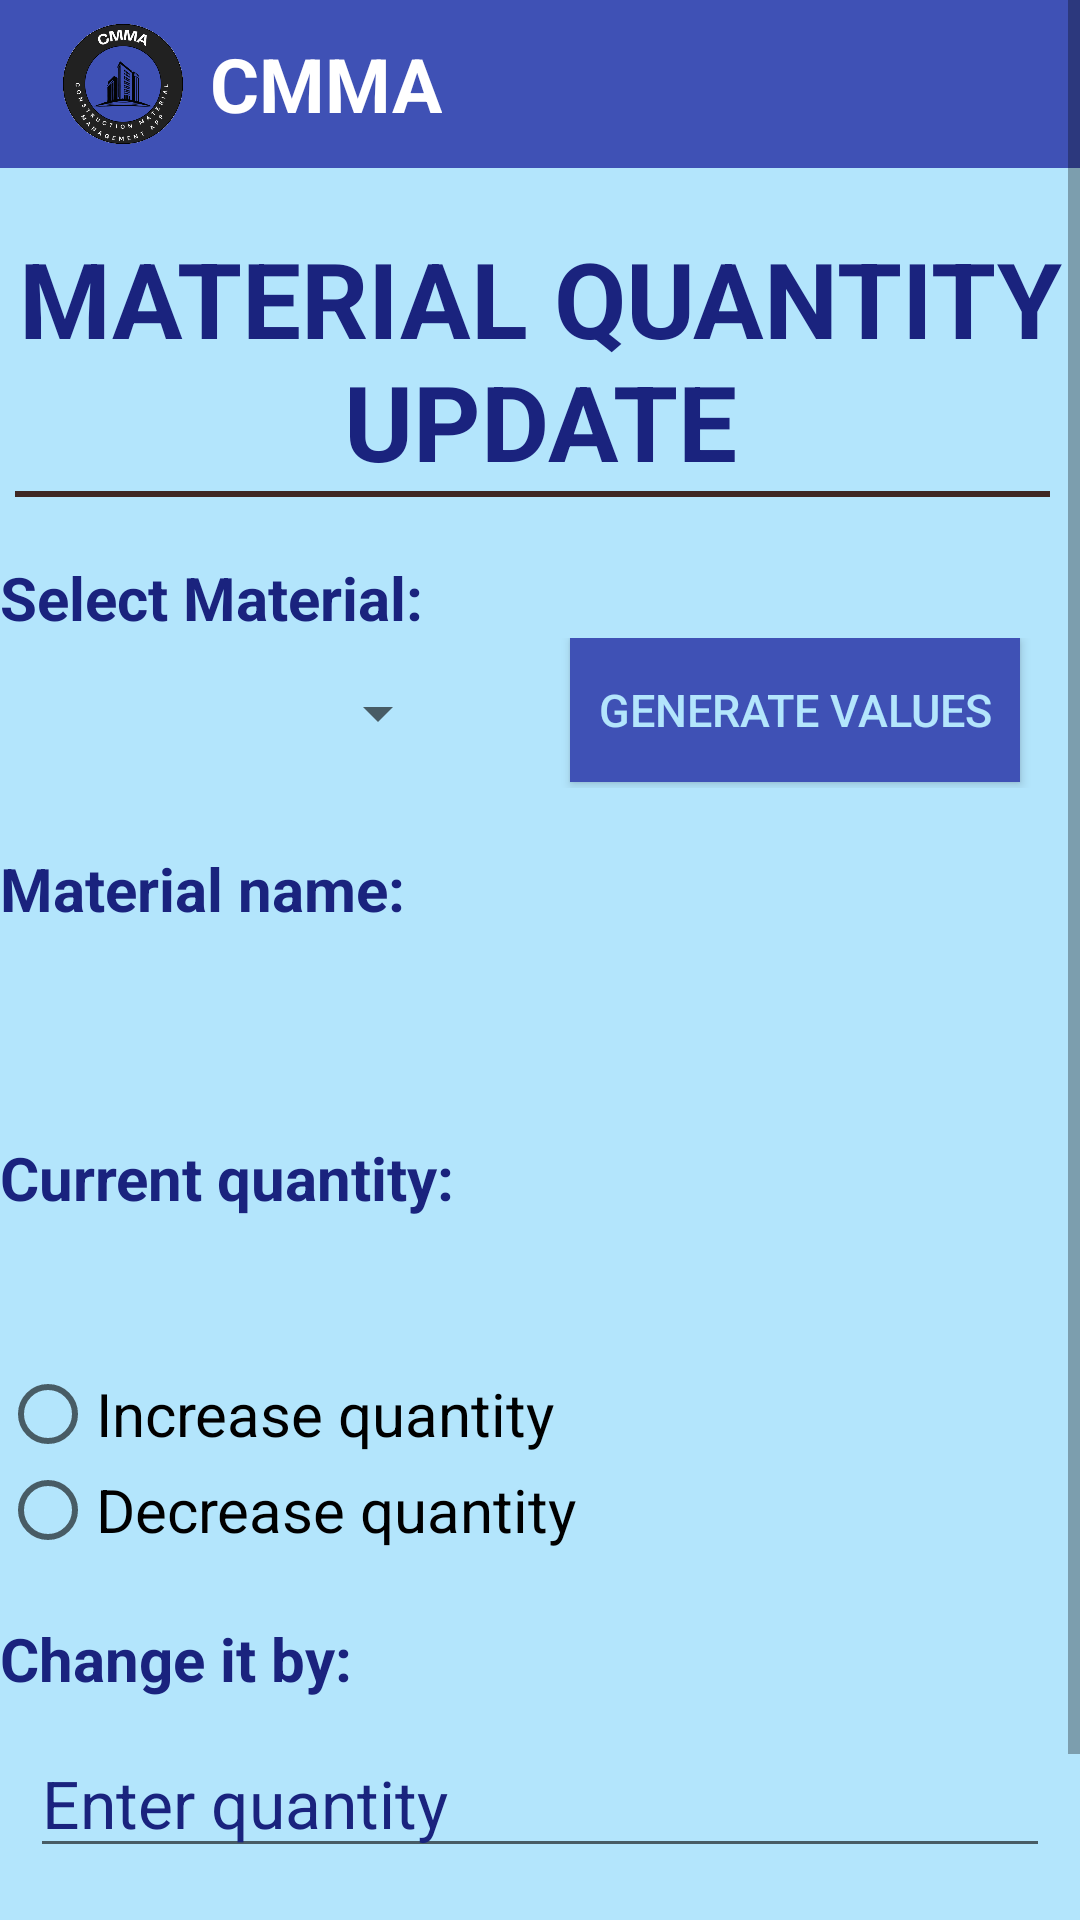

The Android layout XML behind this screen, and the referenced resources:
<!-- AndroidManifest.xml: application theme Theme.CMMA -->
<!-- res/layout/activity_material_quantity_update_user.xml -->
<?xml version="1.0" encoding="utf-8"?>
<ScrollView
    xmlns:android="http://schemas.android.com/apk/res/android"
    xmlns:app="http://schemas.android.com/apk/res-auto"
    xmlns:tools="http://schemas.android.com/tools"
    android:layout_width="match_parent"
    android:layout_height="match_parent">

<LinearLayout android:layout_width="match_parent"
    android:layout_height="match_parent"
    tools:context=".UserSignup"
    android:orientation="vertical"
    android:background="@color/lightBlue">
    <androidx.appcompat.widget.Toolbar
        xmlns:android="http://schemas.android.com/apk/res/android"
        android:layout_width="match_parent"
        android:layout_height="wrap_content"
        android:background="?attr/colorPrimary"
        android:minHeight="@dimen/abc_action_bar_default_height_material">

        <ImageView
            android:layout_width="50dp"
            android:layout_height="50dp"
            android:layout_gravity="left"
            android:src="@drawable/cmma"/>

        <TextView
            android:layout_width="wrap_content"
            android:layout_height="wrap_content"
            android:text="CMMA"
            android:textSize="25sp"
            android:textStyle="bold"
            android:textColor="@color/white"
            android:layout_marginLeft="20dp"
            />
    </androidx.appcompat.widget.Toolbar>
    <TextView
        style="@style/textView"
        android:layout_width="wrap_content"
        android:layout_height="wrap_content"
        android:text="MATERIAL QUANTITY UPDATE"
        android:gravity="center"
        android:textSize="35sp"
        android:id="@+id/updateTV"
        android:layout_marginTop="20dp"
        android:textStyle="bold"
        android:layout_gravity="center_horizontal"
        />
    <View
        android:layout_marginLeft="5dp"
        android:layout_marginRight="10dp"
        android:layout_width="match_parent"
        android:layout_height="2dp"
        android:background="@color/darkbrown"/>
    <TextView
        android:layout_marginTop="20dp"
        style="@style/textView"
        android:layout_width="match_parent"
        android:layout_height="wrap_content"
        android:hint="Select Material:"
        android:textSize="20sp"
        android:textStyle="bold"/>
    <LinearLayout
        android:layout_width="match_parent"
        android:layout_height="wrap_content">
        <Spinner
            android:layout_weight="1"
            android:id="@+id/spin"
            android:layout_width="0dp"
            android:layout_height="50dp"


            />
        <Button
            android:layout_weight="1"
            style="@style/Button"
            android:layout_marginTop="0dp"
            android:layout_marginLeft="40dp"
            android:layout_width="0dp"
            android:layout_height="wrap_content"
            android:id="@+id/generateValues"
            android:text="Generate Values"
            android:textSize="15sp"
            android:layout_marginRight="20dp"
            />
    </LinearLayout>

    <TextView
        style="@style/textView"
        android:layout_width="match_parent"
        android:layout_height="wrap_content"
        android:layout_marginTop="20dp"
        android:hint="Material name:"
        android:textSize="20sp"
        android:textStyle="bold"/>
    <TextView
        style="@style/textView"
        android:id="@+id/materialname"
        android:layout_width="match_parent"
        android:layout_height="wrap_content"
        android:layout_margin="10dp"
        android:textSize="22sp" />
    <TextView
        style="@style/textView"
        android:layout_width="match_parent"
        android:layout_height="wrap_content"
        android:layout_marginTop="20dp"
        android:hint="Current quantity:"
        android:textSize="20sp"
        android:textStyle="bold"/>
    <TextView
        style="@style/textView"
        android:id="@+id/currentquantity"
        android:layout_width="match_parent"
        android:layout_height="wrap_content"
        android:layout_margin="10dp"
        android:textSize="22sp" />

    <RadioGroup
        android:id="@+id/radioGroup"
        android:layout_width="match_parent"
        android:layout_height="wrap_content">
        <RadioButton
            android:text="Increase quantity"
            android:layout_width="match_parent"
            android:layout_height="wrap_content"
            android:textSize="20sp"/>
        <RadioButton
            android:text="Decrease quantity"
            android:layout_width="match_parent"
            android:layout_height="wrap_content"
            android:textSize="20sp"/>
    </RadioGroup>




























    <TextView
        style="@style/textView"
        android:layout_width="match_parent"
        android:layout_height="wrap_content"
        android:layout_marginTop="20dp"
        android:hint="Change it by:"
        android:textSize="20sp"
        android:textStyle="bold"/>
    <EditText
        style="@style/textView"
        android:id="@+id/updateQuantityAmount"
        android:layout_width="match_parent"
        android:layout_height="wrap_content"
        android:layout_margin="10dp"
        android:hint="Enter quantity"
        android:textSize="22sp" />
    <Button
        style="@style/Button"
        android:layout_width="match_parent"
        android:layout_height="wrap_content"
        android:layout_margin="10dp"
        android:text="Update"
        android:id="@+id/updateButton" />


</LinearLayout>
</ScrollView>
<!-- resources referenced by this layout -->
<resources>
  <color name="darkbrown">#3E2723</color>
  <color name="lightBlue">#B3E5FC</color>1
  <color name="white">#FFFFFFFF</color>
  <!-- drawable cmma: png bitmap (drawable, 56666 bytes) -->
  <style name="Button">
          <item name="android:background">@color/blue</item>
          <item name="android:textSize">20sp</item>
          <item name="android:textColor">@color/lightBlue</item>
          <item name="android:layout_marginTop">20dp</item>
      </style>
  <style name="textView">
          <item name="android:textSize">20sp</item>
          <item name="android:textColor">@color/darkBlue</item>
          <item name="android:textColorHint">@color/darkBlue</item>
      </style>
  <style name="Theme.CMMA" parent="Base.Theme.CMMA" />
  <color name="blue">#3F51B5</color>
  <color name="darkBlue">#1A237E</color>
  <style name="Base.Theme.CMMA" parent="Theme.AppCompat.Light.NoActionBar">
          
          
          <item name="colorPrimary">@color/blue</item>
          <item name="materialButtonStyle">@style/Widget.AppCompat.Button</item>
      </style>
</resources>
